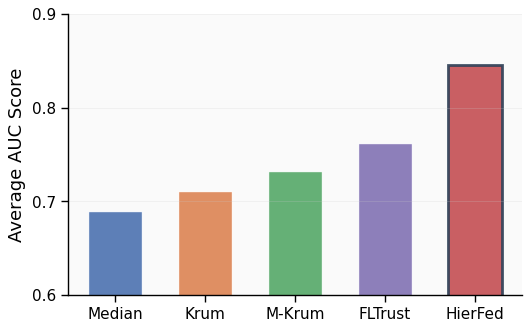
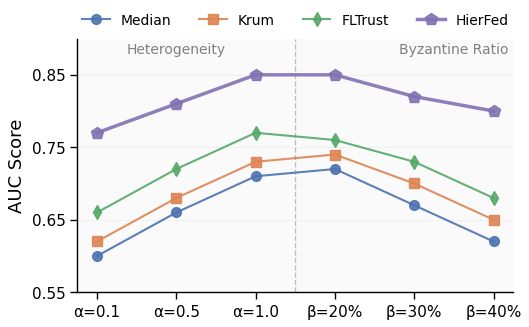
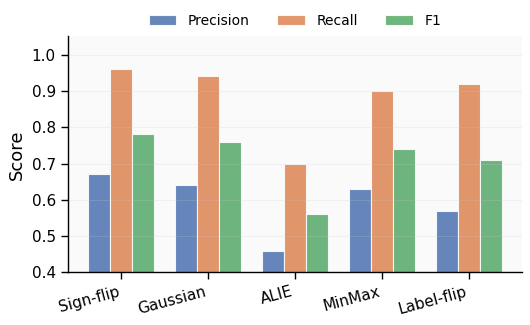
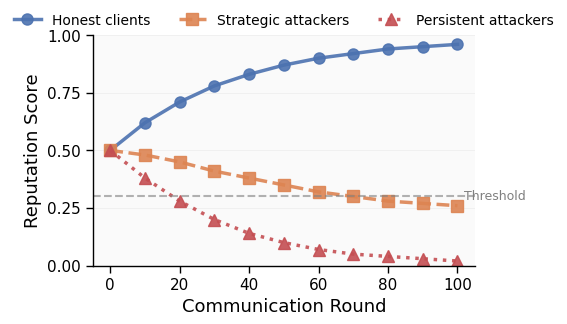

Write Python code to recreate these figures, in order.
#!/usr/bin/env python3
"""
Nature-style figure generator for HierFed paper
Larger single-panel figures with elegant color palette
"""

import matplotlib.pyplot as plt
import matplotlib as mpl
import numpy as np
from matplotlib.patches import Patch

# Nature-style configuration - LARGER fonts
plt.rcParams.update({
    'font.family': 'sans-serif',
    'font.sans-serif': ['Arial', 'Helvetica', 'DejaVu Sans'],
    'font.size': 12,
    'axes.linewidth': 1.0,
    'axes.labelsize': 13,
    'axes.titlesize': 13,
    'xtick.labelsize': 11,
    'ytick.labelsize': 11,
    'legend.fontsize': 10,
    'legend.frameon': False,
    'figure.dpi': 600,
    'savefig.dpi': 600,
    'savefig.bbox': 'tight',
    'savefig.pad_inches': 0.08,
    'axes.facecolor': '#FAFAFA',
    'figure.facecolor': 'white',
})

# Elegant Nature-inspired color palette
COLORS = {
    'blue': '#4C72B0',      # Steel blue
    'orange': '#DD8452',    # Muted orange
    'green': '#55A868',     # Forest green
    'red': '#C44E52',       # Muted red
    'purple': '#8172B3',    # Soft purple
    'honest': '#4C72B0',
    'strategic': '#DD8452',
    'malicious': '#C44E52',
}

LINE_COLORS = ['#4C72B0', '#DD8452', '#55A868', '#8172B3', '#C44E52']

# LARGE single-panel figures
FIG_WIDTH = 5.5
FIG_HEIGHT = 3.5


def setup_axis(ax, xlabel=None, ylabel=None, ylim=None, yticks=None):
    """Apply consistent axis styling"""
    ax.spines['top'].set_visible(False)
    ax.spines['right'].set_visible(False)
    ax.grid(axis='y', alpha=0.3, linestyle='-', linewidth=0.5, color='#CCCCCC')
    ax.tick_params(axis='both', which='major', labelsize=11, length=5, width=1.0)
    if xlabel:
        ax.set_xlabel(xlabel, fontsize=13)
    if ylabel:
        ax.set_ylabel(ylabel, fontsize=13)
    if ylim:
        ax.set_ylim(ylim)
    if yticks:
        ax.set_yticks(yticks)


def fig1_method_comparison():
    """Method comparison - LARGE single panel"""
    methods = ['Median', 'Krum', 'M-Krum', 'FLTrust', 'HierFed']
    
    # Average across both datasets
    avg_scores = [0.690, 0.711, 0.732, 0.762, 0.845]
    
    fig, ax = plt.subplots(figsize=(FIG_WIDTH, FIG_HEIGHT))
    x = np.arange(len(methods))
    
    bars = ax.bar(x, avg_scores, width=0.6, color=LINE_COLORS, 
                  edgecolor='white', linewidth=1.0, alpha=0.9)
    
    # Highlight HierFed
    bars[-1].set_edgecolor('#2E4057')
    bars[-1].set_linewidth(2)
    
    ax.set_xticks(x)
    ax.set_xticklabels(methods, fontsize=12)
    setup_axis(ax, ylabel='Average AUC Score', ylim=(0.60, 0.90), 
               yticks=[0.60, 0.70, 0.80, 0.90])
    
    plt.tight_layout()
    plt.savefig('fig_method_comparison.pdf', format='pdf')
    plt.close()
    print("Generated: fig_method_comparison.pdf")


def fig2_robustness_analysis():
    """Combined robustness analysis - Heterogeneity + Byzantine ratio in ONE figure"""
    fig, ax = plt.subplots(figsize=(FIG_WIDTH, FIG_HEIGHT))
    
    # X-axis: combined scenarios
    scenarios = ['α=0.1', 'α=0.5', 'α=1.0', 'β=20%', 'β=30%', 'β=40%']
    methods = ['Median', 'Krum', 'FLTrust', 'HierFed']
    
    # Data: heterogeneity (α) then Byzantine ratio (β)
    data = {
        'Median': [0.60, 0.66, 0.71, 0.72, 0.67, 0.62],
        'Krum': [0.62, 0.68, 0.73, 0.74, 0.70, 0.65],
        'FLTrust': [0.66, 0.72, 0.77, 0.76, 0.73, 0.68],
        'HierFed': [0.77, 0.81, 0.85, 0.85, 0.82, 0.80],
    }
    
    x = np.arange(len(scenarios))
    markers = ['o', 's', 'd', 'p']
    
    for i, method in enumerate(methods):
        lw = 2.5 if method == 'HierFed' else 1.5
        ms = 9 if method == 'HierFed' else 7
        ax.plot(x, data[method], marker=markers[i], markersize=ms, 
                linewidth=lw, label=method, color=LINE_COLORS[i], alpha=0.9)
    
    # Add vertical separator
    ax.axvline(x=2.5, color='gray', linestyle='--', linewidth=1, alpha=0.5)
    ax.text(1.0, 0.88, 'Heterogeneity', ha='center', fontsize=10, color='gray')
    ax.text(4.5, 0.88, 'Byzantine Ratio', ha='center', fontsize=10, color='gray')
    
    ax.set_xticks(x)
    ax.set_xticklabels(scenarios, fontsize=11)
    # Legend at top, horizontal
    ax.legend(loc='upper center', bbox_to_anchor=(0.5, 1.15), ncol=4, frameon=False, fontsize=10)
    setup_axis(ax, ylabel='AUC Score', ylim=(0.55, 0.90), 
               yticks=[0.55, 0.65, 0.75, 0.85])
    
    plt.tight_layout()
    plt.savefig('fig_robustness_analysis.pdf', format='pdf')
    plt.close()
    print("Generated: fig_robustness_analysis.pdf")


def fig3_detection_performance():
    """Detection performance by attack type - SINGLE panel with grouped bars"""
    attacks = ['Sign-flip', 'Gaussian', 'ALIE', 'MinMax', 'Label-flip']
    
    # Average across both datasets
    precision = [0.67, 0.64, 0.46, 0.63, 0.57]
    recall = [0.96, 0.94, 0.70, 0.90, 0.92]
    f1 = [0.78, 0.76, 0.56, 0.74, 0.71]
    
    fig, ax = plt.subplots(figsize=(FIG_WIDTH, FIG_HEIGHT))
    x = np.arange(len(attacks))
    width = 0.25
    
    ax.bar(x - width, precision, width, label='Precision', 
           color=COLORS['blue'], edgecolor='white', linewidth=0.8, alpha=0.85)
    ax.bar(x, recall, width, label='Recall',
           color=COLORS['orange'], edgecolor='white', linewidth=0.8, alpha=0.85)
    ax.bar(x + width, f1, width, label='F1',
           color=COLORS['green'], edgecolor='white', linewidth=0.8, alpha=0.85)
    
    ax.set_xticks(x)
    ax.set_xticklabels(attacks, fontsize=11, rotation=15, ha='right')
    # Legend at top, horizontal
    ax.legend(loc='upper center', bbox_to_anchor=(0.5, 1.15), ncol=3, frameon=False, fontsize=10)
    setup_axis(ax, ylabel='Score', ylim=(0.40, 1.05), 
               yticks=[0.4, 0.5, 0.6, 0.7, 0.8, 0.9, 1.0])
    
    plt.tight_layout()
    plt.savefig('fig_detection_performance.pdf', format='pdf')
    plt.close()
    print("Generated: fig_detection_performance.pdf")


def fig4_reputation_evolution():
    """Reputation evolution - LARGE single panel"""
    rounds = list(range(0, 101, 10))
    
    honest = [0.50, 0.62, 0.71, 0.78, 0.83, 0.87, 0.90, 0.92, 0.94, 0.95, 0.96]
    strategic = [0.50, 0.48, 0.45, 0.41, 0.38, 0.35, 0.32, 0.30, 0.28, 0.27, 0.26]
    malicious = [0.50, 0.38, 0.28, 0.20, 0.14, 0.10, 0.07, 0.05, 0.04, 0.03, 0.02]
    
    fig, ax = plt.subplots(figsize=(FIG_WIDTH, FIG_HEIGHT))
    
    ax.plot(rounds, honest, 'o-', color=COLORS['honest'], linewidth=2.5, 
            markersize=8, label='Honest clients', alpha=0.9)
    ax.plot(rounds, strategic, 's--', color=COLORS['strategic'], linewidth=2.5,
            markersize=8, label='Strategic attackers', alpha=0.9)
    ax.plot(rounds, malicious, '^:', color=COLORS['malicious'], linewidth=2.5,
            markersize=8, label='Persistent attackers', alpha=0.9)
    
    # Add threshold line
    ax.axhline(y=0.3, color='gray', linestyle='--', linewidth=1.5, alpha=0.6)
    ax.text(102, 0.30, 'Threshold', va='center', fontsize=9, color='gray')
    
    # Legend at top, horizontal
    ax.legend(loc='upper center', bbox_to_anchor=(0.5, 1.15), ncol=3, frameon=False, fontsize=10)
    setup_axis(ax, xlabel='Communication Round', ylabel='Reputation Score', 
               ylim=(0, 1.0), yticks=[0, 0.25, 0.50, 0.75, 1.0])
    
    plt.tight_layout()
    plt.savefig('fig_reputation_evolution.pdf', format='pdf')
    plt.close()
    print("Generated: fig_reputation_evolution.pdf")


if __name__ == '__main__':
    print("Generating LARGE single-panel figures...")
    print("=" * 50)
    print(f"Figure size: {FIG_WIDTH} x {FIG_HEIGHT} inches")
    print("=" * 50)
    
    fig1_method_comparison()
    fig2_robustness_analysis()
    fig3_detection_performance()
    fig4_reputation_evolution()
    
    print("=" * 50)
    print("All figures generated!")
